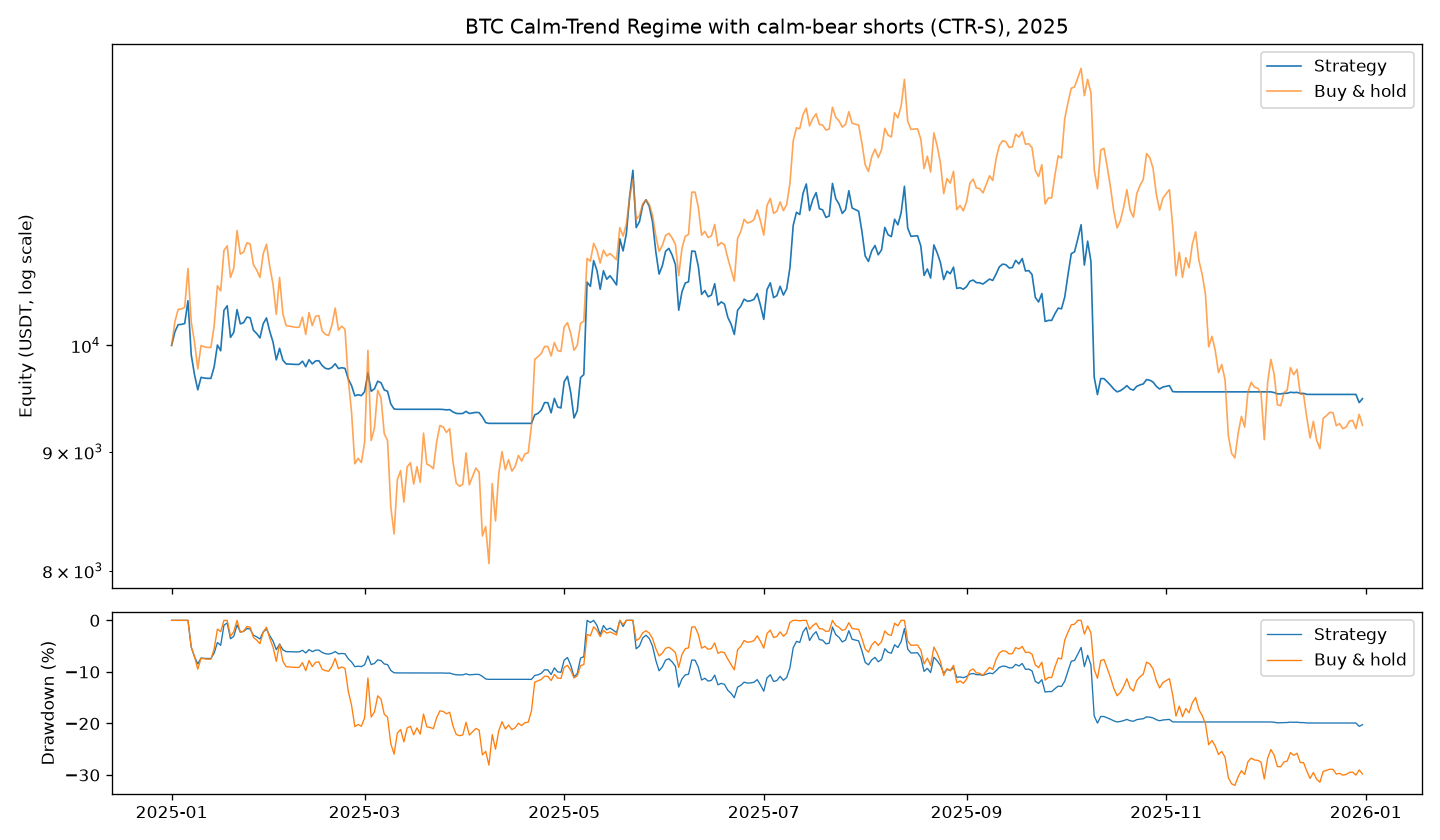

Source data for this figure (header and first rows):
timestamp, equity, cash, position
2025-01-01 00:00:00+00:00, 10000, 10000, 0.0
2025-01-02 00:00:00+00:00, 10136, 4286, 0.06032
2025-01-03 00:00:00+00:00, 10208, 4286, 0.06032
2025-01-04 00:00:00+00:00, 10210, 4286, 0.06032
2025-01-05 00:00:00+00:00, 10219, 4286, 0.06032
2025-01-06 00:00:00+00:00, 10453, 4286, 0.06032
2025-01-07 00:00:00+00:00, 9907, 9.25, 0.1021
2025-01-08 00:00:00+00:00, 9714, 9.25, 0.1021
2025-01-09 00:00:00+00:00, 9570, 4511, 0.05466
2025-01-10 00:00:00+00:00, 9689, 4511, 0.05466
2025-01-11 00:00:00+00:00, 9682, 4511, 0.05466
2025-01-12 00:00:00+00:00, 9679, 4511, 0.05466
2025-01-13 00:00:00+00:00, 9678, 4511, 0.05466
2025-01-14 00:00:00+00:00, 9789, 4511, 0.05466
2025-01-15 00:00:00+00:00, 10004, 4511, 0.05466
2025-01-16 00:00:00+00:00, 9947, 8.24, 0.0994
2025-01-17 00:00:00+00:00, 10353, 8.24, 0.0994
2025-01-18 00:00:00+00:00, 10401, 8.24, 0.0994
2025-01-19 00:00:00+00:00, 10080, 8.24, 0.0994
2025-01-20 00:00:00+00:00, 10130, 4035, 0.0596
2025-01-21 00:00:00+00:00, 10361, 4035, 0.0596
2025-01-22 00:00:00+00:00, 10216, 4035, 0.0596
2025-01-23 00:00:00+00:00, 10228, 4035, 0.0596
2025-01-24 00:00:00+00:00, 10285, 4035, 0.0596
2025-01-25 00:00:00+00:00, 10278, 4035, 0.0596
2025-01-26 00:00:00+00:00, 10151, 4035, 0.0596
2025-01-27 00:00:00+00:00, 10119, 4035, 0.0596
2025-01-28 00:00:00+00:00, 10074, 4035, 0.0596
2025-01-29 00:00:00+00:00, 10217, 4035, 0.0596
2025-01-30 00:00:00+00:00, 10276, 4035, 0.0596
2025-01-31 00:00:00+00:00, 10140, 4035, 0.0596
2025-02-01 00:00:00+00:00, 10033, 4035, 0.0596
2025-02-02 00:00:00+00:00, 9858, 4035, 0.0596
2025-02-03 00:00:00+00:00, 9971, 6690, 0.03238
2025-02-04 00:00:00+00:00, 9856, 6690, 0.03238
2025-02-05 00:00:00+00:00, 9819, 6690, 0.03238
2025-02-06 00:00:00+00:00, 9817, 6690, 0.03238
2025-02-07 00:00:00+00:00, 9815, 6690, 0.03238
2025-02-08 00:00:00+00:00, 9813, 6690, 0.03238
2025-02-09 00:00:00+00:00, 9814, 6690, 0.03238
2025-02-10 00:00:00+00:00, 9845, 6690, 0.03238
2025-02-11 00:00:00+00:00, 9792, 6690, 0.03238
2025-02-12 00:00:00+00:00, 9859, 6690, 0.03238
2025-02-13 00:00:00+00:00, 9818, 6690, 0.03238
2025-02-14 00:00:00+00:00, 9847, 6690, 0.03238
2025-02-15 00:00:00+00:00, 9850, 6690, 0.03238
2025-02-16 00:00:00+00:00, 9803, 6690, 0.03238
2025-02-17 00:00:00+00:00, 9776, 3506, 0.06546
2025-02-18 00:00:00+00:00, 9769, 3506, 0.06546
2025-02-19 00:00:00+00:00, 9784, 7672, 0.02185
2025-02-20 00:00:00+00:00, 9820, 7672, 0.02185
2025-02-21 00:00:00+00:00, 9773, 7672, 0.02185
2025-02-22 00:00:00+00:00, 9781, 7672, 0.02185
2025-02-23 00:00:00+00:00, 9775, 7672, 0.02185
2025-02-24 00:00:00+00:00, 9672, 7672, 0.02185
2025-02-25 00:00:00+00:00, 9610, 7672, 0.02185
2025-02-26 00:00:00+00:00, 9513, 7672, 0.02185
2025-02-27 00:00:00+00:00, 9523, 7672, 0.02185
2025-02-28 00:00:00+00:00, 9515, 7672, 0.02185
2025-03-01 00:00:00+00:00, 9552, 7672, 0.02185
... 305 more rows
